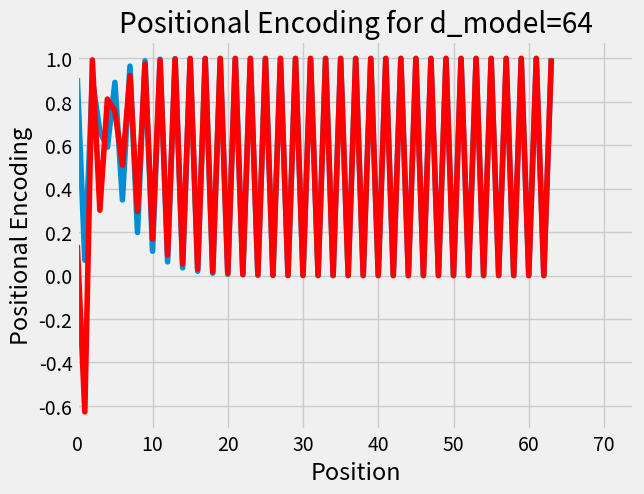

This chart was generated by the following Python code:
import numpy as np
from matplotlib import pyplot as plt

def positional_encoding(pos, d_model):
    """
    Calculate the positional encoding for a given position.

    Args:
    - pos (int): Position of the token in the sequence.
    - d_model (int): Dimensionality of the model (embedding dimension).

    Returns:
    - np.ndarray: Positional encoding vector of shape (d_model,).
    """
    # Initialize positional encoding vector
    pe = np.zeros((d_model,))


    # Calculate PE for each dimension
    for i in range(d_model):
        if i % 2 == 0:
            pe[i] = np.sin(pos / (10000 ** (2 * i / d_model)))
        else:
            pe[i] = np.cos(pos / (10000 ** (2 * i / d_model)))

    return pe

# Example usage
pos_encoding = positional_encoding(pos=3, d_model=512)
print("Positional Encoding Shape:", pos_encoding.shape)
print("Positional Encoding Vector:", pos_encoding)

paragraph = "This is the first sentence. Here is the second sentence. This is the third sentence."
words = paragraph.split()
# Positional encoding for the 15th word in the paragraph
pos_encoding_15 = positional_encoding(15, d_model=512)
print("Positional Encoding for the 15th Word:", pos_encoding_15)


sentences = paragraph.split('.')
words_sentence_2 = sentences[1].strip().split()
# Positional encoding for the 15th word in the second sentence
pos_encoding_1_in_sentence = positional_encoding(1, d_model=512) if len(words_sentence_2) >= 3 else None
print("Positional Encoding for the 1st Word in the Second Sentence:", pos_encoding_1_in_sentence)


diff = np.diff(pos_encoding_1_in_sentence)

# Check if all differences are less than zero
is_decreasing = np.all(diff >= 0)

print(is_decreasing)  # Output: True if all elements are decreasing, False otherwise



x_64 = np.arange(0, 64)
plt.style.use('fivethirtyeight')
pos_encoding_2 = positional_encoding(2, d_model=64)
pos_encoding_4 = positional_encoding(3, d_model=64)
plt.xlim(0, 74)
plt.plot(x_64, pos_encoding_2)
plt.plot(x_64, pos_encoding_4, color='red')
plt.xlabel('Position')
plt.ylabel('Positional Encoding')
plt.title('Positional Encoding for d_model=64')
plt.show()